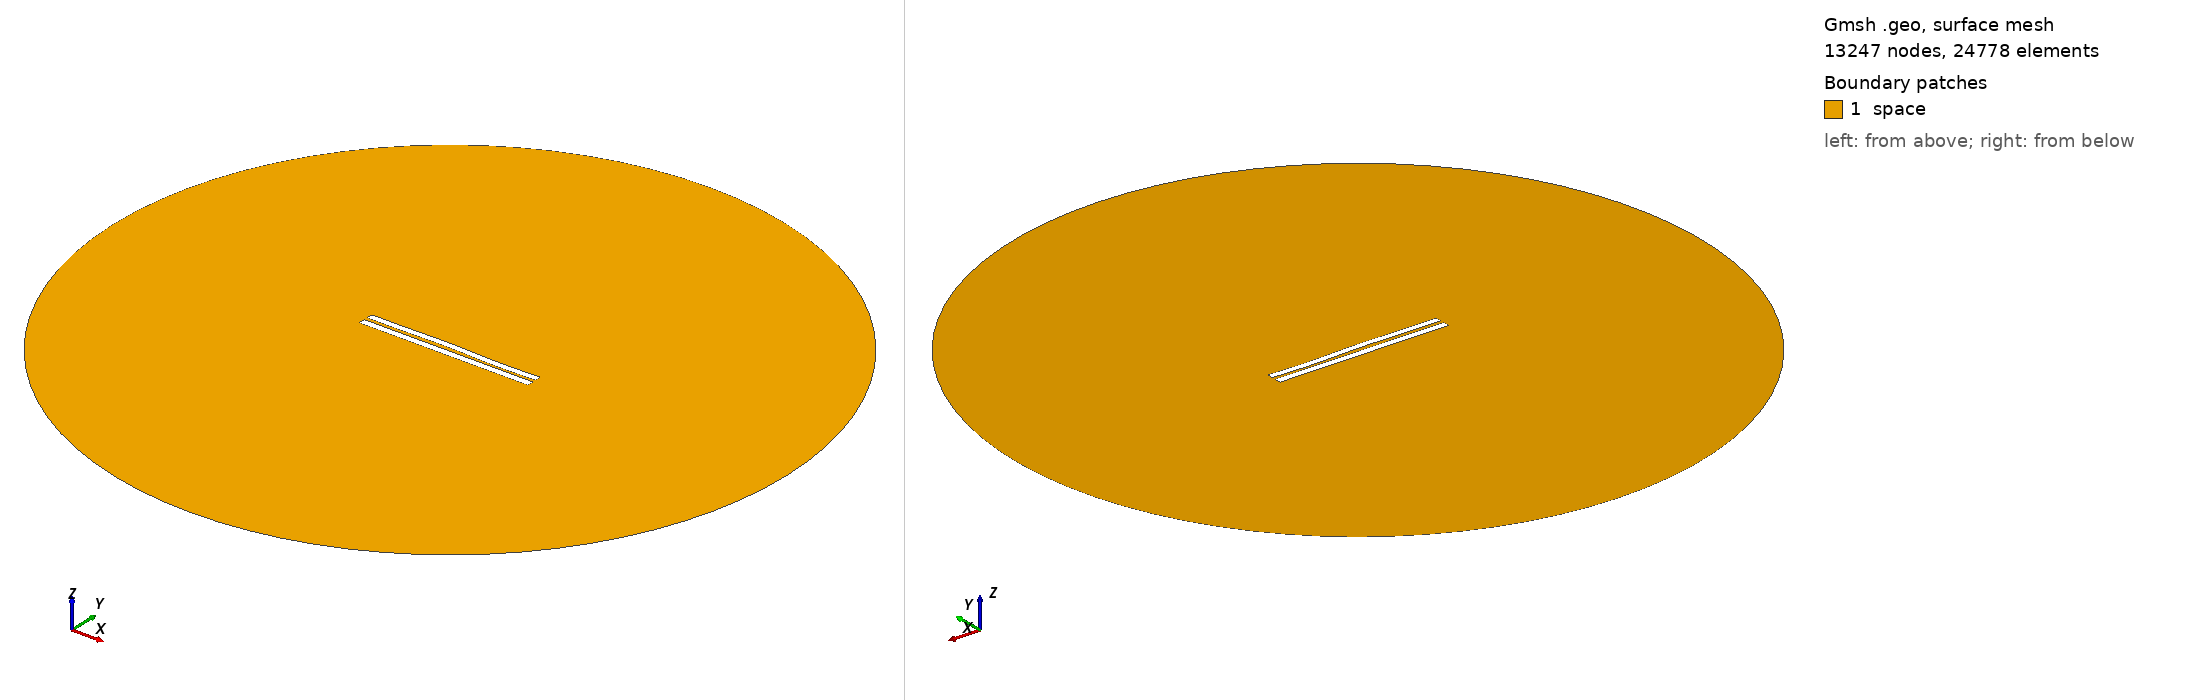

Gmsh geometry script, surface-meshed: 13247 nodes, 24778 surface elements. Boundary patches (legend numbers): 1 space. Left view from above one corner, right view from below the opposite corner. Legend entries are the model's physical surfaces. The drawing asked Gmsh for element sizes between 1% and 20% of the model's largest extent; the script's own settings can give other sizes.

=== 4496.geo (drawn) ===
//---------------------------------------
// Geometry kernel
//---------------------------------------

SetFactory("OpenCASCADE");



//---------------------------------------
// Parameters of the geometry
//---------------------------------------

// Overetch of the upper plate
overetch = 0.125;

// Distance between the plates
distance = 2.0;

// Discretization over the x axis (for the deformation)
nx = 50; 

// Length of the plate
L = 100 - overetch; 

// Number of modes
n = 4; 

// 1st mode coefficient
coeff(1) = -0.15;
beta(1) = 0.596864 * 3.1415926535 / L;

// 2nd mode coefficient
coeff(2) = 0.15;
beta(2) = 1.49418 * 3.1415926535 / L;

// 3rd mode coefficient
coeff(3) = 0.15;
beta(3) = 2.50025 * 3.1415926535 / L;

// 4th mode coefficient
coeff(4) = -0.15;
beta(4) = 3.49999 * 3.1415926535 / L;



//---------------------------------------
// Upper plate (deformed rectangle)
//---------------------------------------

// Coordiantes of the upper plate
xmin = -50;
xmax = 50 - overetch;

// Height of the upper plate
yheight = 4 - 2 * overetch;

// Indexes of the points
UpperID[] = {};
LowerID[] = {};
LeftID[] = {};
RightID[] = {};

// Point index
p = 1;

// Horizontal edges
For i In {1:nx}
    x = xmin + (i-1)*(xmax - xmin)/(nx-1);

    y_bottom = distance / 2 + overetch;
    For j In {1:n}
        C = (Cosh(beta(j)*L) + Cos(beta(j)*L)) / (Sinh(beta(j)*L) + Sin(beta(j)*L));
        y_bottom  = y_bottom + coeff(j) * (Cosh(beta(j)*(x+50)) - Cos(beta(j)*(x+50)) - C * (Sinh(beta(j)*(x+50)) - Sin(beta(j)*(x+50))));
    EndFor

    y_top = y_bottom + yheight;

    Point(p) = {x, y_top, 0, 1.0};
    UpperID[i] = p;
    p = p + 1;

    Point(p) = {x, y_bottom, 0, 1.0};
    LowerID[i] = p;
    p = p + 1;
EndFor

// Create point lists
UpperPts[] = {}; LowerPts[] = {};
For i In {1:nx}
  UpperPts[] += {UpperID[i]};
  LowerPts[] += {LowerID[i]};
EndFor

// Build splines
Spline(1) = {UpperPts[]};
Spline(2) = {LowerPts[]};
Line(3) = {LowerPts[nx-1], UpperPts[nx-1]};
Line(4) = {LowerPts[0], UpperPts[0]};

// Build the plane surface
Curve Loop(1) = {2, 3, -1, -4};
Plane Surface(1) = {1};



//---------------------------------------
// Lower plate (rectangle)
//---------------------------------------

// Vertices
Point(1001) = {-50, -1, 0, 1.0};
Point(1002) = { 50, -1, 0, 1.0};
Point(1003) = { 50,  -5, 0, 1.0};
Point(1004) = {-50,  -5, 0, 1.0};

// Edges
Line(5) = {1001, 1002};
Line(6) = {1002, 1003};
Line(7) = {1003, 1004};
Line(8) = {1004, 1001};

// Plane surface
Line Loop(2) = {5, 6, 7, 8};
Plane Surface(2) = {2}; 



//---------------------------------------
// Outer (fictious) boundary
//---------------------------------------

// Points
Point(1005) = {0, 0, 0};       // Center
Point(1006) = {200, 0, 0};     // Start point
Point(1007) = {0, 200, 0};     // 90 degrees
Point(1008) = {-200, 0, 0};    // 180 degrees
Point(1009) = {0, -200, 0};    // 270 degrees

// Circle arcs (each needs start, center, end)
Circle(9) = {1006, 1005, 1007};
Circle(10) = {1007, 1005, 1008};
Circle(11) = {1008, 1005, 1009};
Circle(12) = {1009, 1005, 1006};

// Plane surface for the entire domain
Curve Loop(3) = {9, 10, 11, 12};
Surface(3) = {3};

// Subtract the plates from the whole domain to obtain the actual domain where we want to solve the equations
BooleanDifference{ Surface{3}; Delete; }{ Surface{1}; Surface{2}; Delete; }




//---------------------------------------
// Transfinite Lines/Curves
//---------------------------------------

// Set the number of points on the boundaries
r = 7;

// Plates
Transfinite Curve {1, 2} = 50*r Using Progression 1;
Transfinite Curve {3, 4} = 2*r Using Progression 1;
Transfinite Line {5, 7} = 50*r Using Progression 1;
Transfinite Line {6, 8} = 2*r Using Progression 1;

// Outer boundary
Transfinite Line {9, 10, 11, 12} = 20 Using Progression 1;



//---------------------------------------
// Physical groups
//---------------------------------------                

// Physical curves (boundaries)
Physical Line("force_segment", 10) = {2};
Physical Line("upper_plate", 11) = {1, 3, 4};
Physical Line("lower_plate", 12) = {5, 6, 7, 8};
Physical Line("boundary", 20) = {9, 10, 11, 12};

// Physical Surfaces
Physical Surface("space", 30) = {3};



//---------------------------------------
// 6. Generate the Mesh
//---------------------------------------

// 2D mesh generation
Mesh 2;
